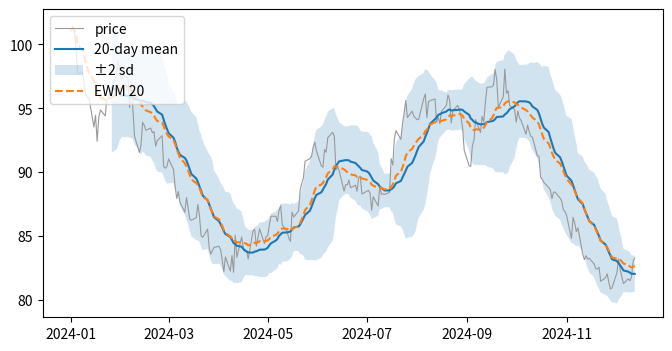

Here is the Python script that generated this plot:
# Rolling mean, rolling band and exponentially weighted mean of a noisy price series.
import numpy as np
import pandas as pd
import matplotlib.pyplot as plt

rng = np.random.default_rng(17)
s = pd.Series(100 + rng.normal(0, 1, 250).cumsum(), index=pd.bdate_range("2024-01-01", periods=250))
mean = s.rolling(20).mean()
std = s.rolling(20).std()
fig, ax = plt.subplots(figsize=(8, 4))
ax.plot(s.index, s, color="0.6", lw=0.8, label="price")
ax.plot(mean.index, mean, label="20-day mean")
ax.fill_between(mean.index, mean - 2 * std, mean + 2 * std, alpha=0.2, label="±2 sd")
ax.plot(s.ewm(span=20).mean(), ls="--", label="EWM 20")
ax.legend(loc="upper left")
print(round(float(s.iloc[-1]), 4))
fig.savefig("bollinger.png")
